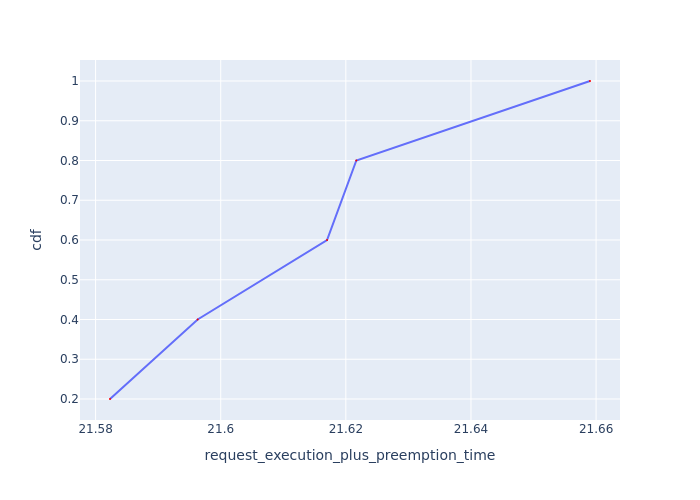

The data file committed next to this chart (first rows):
Request Id, request_execution_plus_preemption_time, cdf
0_4, 21.58, 0.2
0_3, 21.6, 0.4
0_2, 21.62, 0.6
0_0, 21.62, 0.8
0_1, 21.66, 1.0
